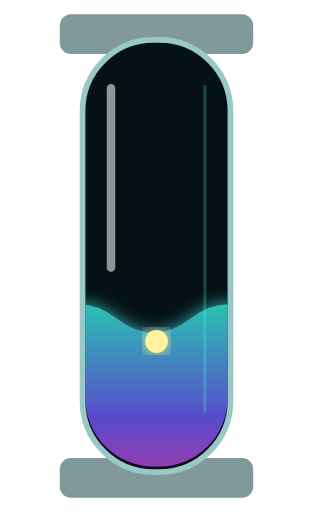
t = 0.00 s
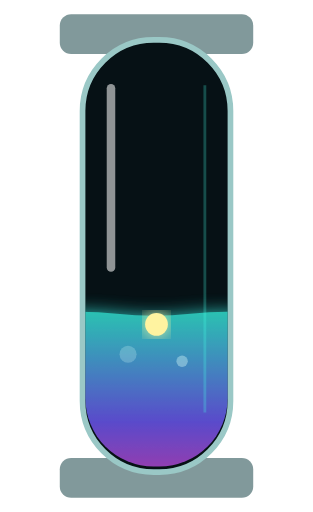
t = 0.73 s
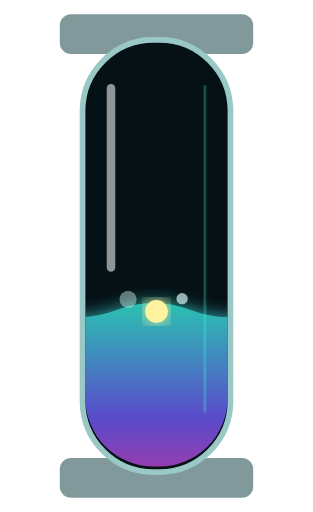
t = 1.28 s
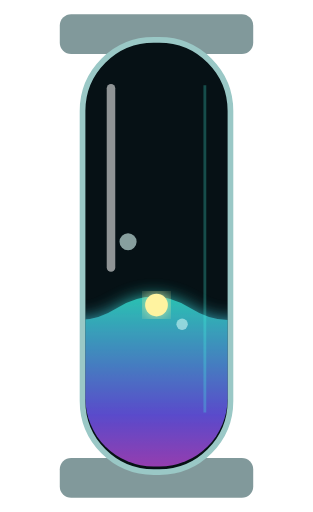
t = 1.85 s
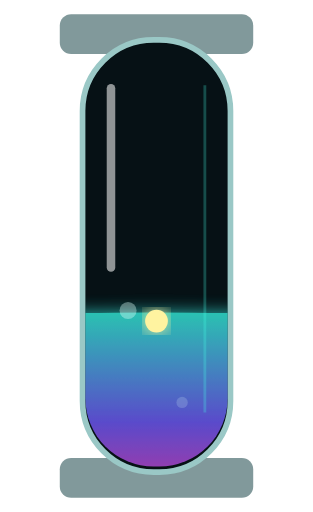
t = 2.54 s
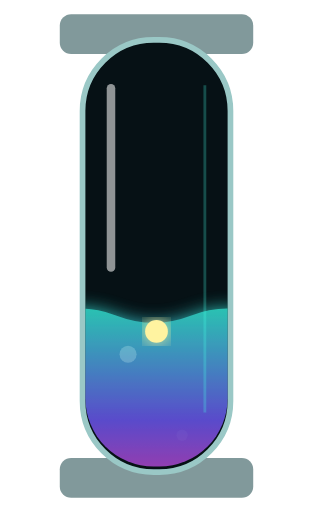
t = 2.98 s

The animated SVG that drew these frames (rendered in a browser with its animation timeline set to each time). Animation: 6 SMIL elements (animate=6); one cycle of 3.70 s, repeats indefinitely.

<svg xmlns="http://www.w3.org/2000/svg" width="110" height="180" viewBox="0 0 110 180"><defs><linearGradient id="glass" x1="0" x2="1"><stop stop-color="#dff" stop-opacity=".12"/><stop offset=".22" stop-color="#9ffff4" stop-opacity=".42"/><stop offset=".5" stop-color="#07191d" stop-opacity=".7"/><stop offset=".78" stop-color="#7fffe9" stop-opacity=".2"/><stop offset="1" stop-color="#fff" stop-opacity=".45"/></linearGradient><linearGradient id="liq" x1="0" y1="1" x2="0" y2="0"><stop stop-color="#ff3dbd"/><stop offset=".45" stop-color="#725cff"/><stop offset="1" stop-color="#35f4df"/></linearGradient><filter id="g"><feGaussianBlur stdDeviation="3" result="b"/><feMerge><feMergeNode in="b"/><feMergeNode in="SourceGraphic"/></feMerge></filter><clipPath id="tube"><rect x="30" y="16" width="50" height="148" rx="24"/></clipPath></defs><rect x="21" y="5" width="68" height="14" rx="4" fill="#81999b"/><rect x="21" y="161" width="68" height="14" rx="4" fill="#81999b"/><rect x="29" y="14" width="52" height="152" rx="25" fill="#061115" stroke="#9ac8c6" stroke-width="2"/><g clip-path="url(#tube)"><path d="M15 112 Q28 102 41 112 T67 112 T93 112 V180H15Z" fill="url(#liq)" opacity=".78" filter="url(#g)"><animate attributeName="d" values="M15 112 Q28 102 41 112 T67 112 T93 112 V180H15Z;M15 108 Q28 118 41 108 T67 108 T93 108 V180H15Z;M15 112 Q28 102 41 112 T67 112 T93 112 V180H15Z" dur="3.4s" repeatCount="indefinite"/></path><g fill="#dffffb" opacity=".75"><circle cx="45" cy="143" r="3"><animate attributeName="cy" values="150;85;150" dur="3.7s" repeatCount="indefinite"/><animate attributeName="opacity" values="0;.8;0" dur="3.7s" repeatCount="indefinite"/></circle><circle cx="64" cy="151" r="2"><animate attributeName="cy" values="156;98;156" dur="2.9s" repeatCount="indefinite"/><animate attributeName="opacity" values="0;1;0" dur="2.9s" repeatCount="indefinite"/></circle></g></g><path d="M39 31V94" stroke="#fff" stroke-opacity=".55" stroke-width="3" stroke-linecap="round"/><path d="M72 30V145" stroke="#44ffe8" stroke-opacity=".25"/><circle cx="55" cy="115" r="4" fill="#fff3a0" filter="url(#g)"><animate attributeName="cy" values="120;106;120" dur="3.4s" repeatCount="indefinite"/></circle></svg>
